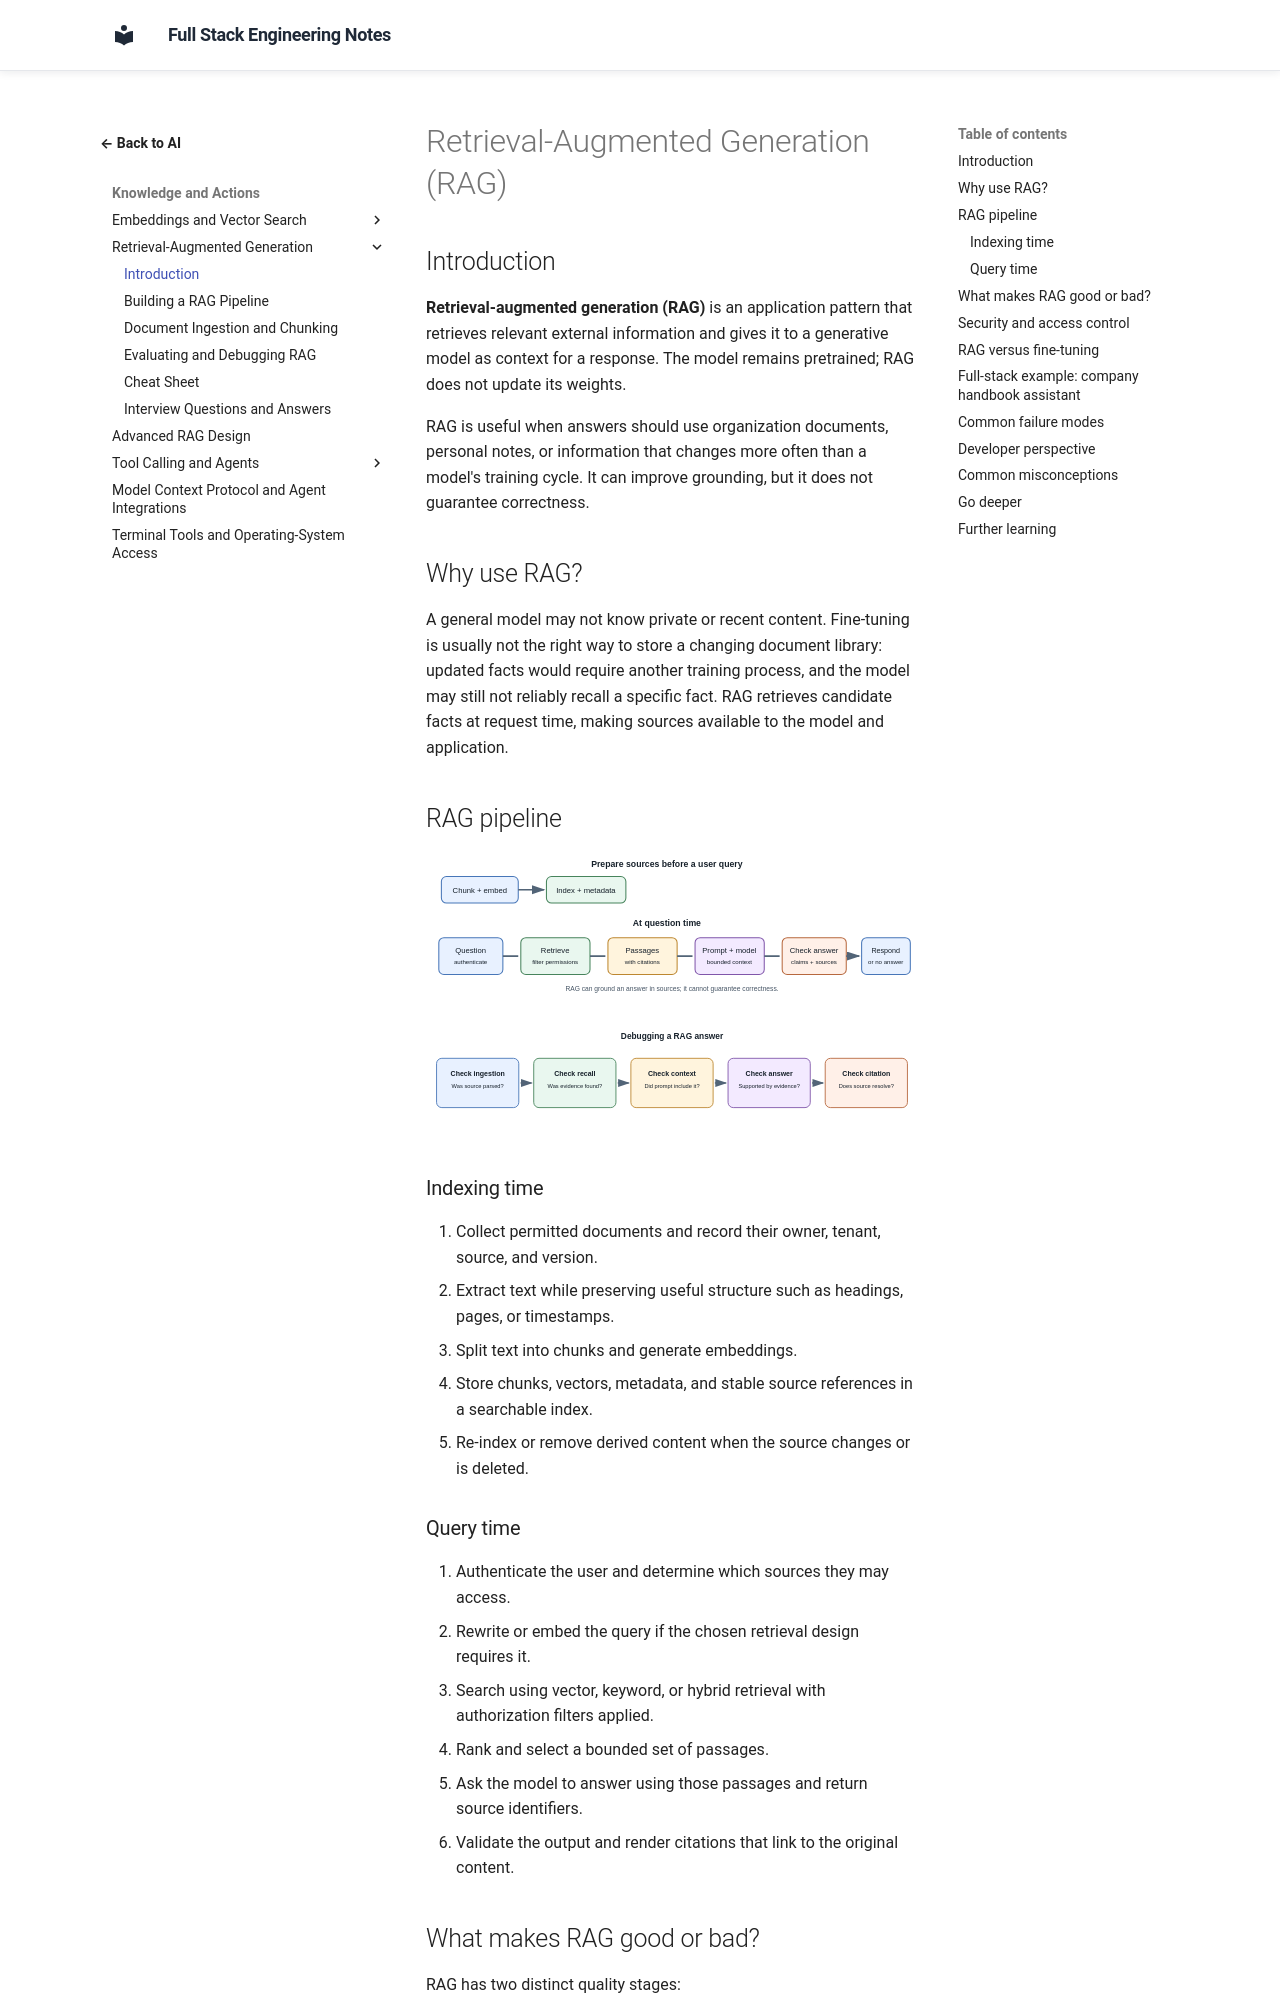

repository: murthy-satti/fullstack-notes · page: 06-ai-and-machine-learning/retrieval-augmented-generation/index.html · generator: mkdocs

# Retrieval-Augmented Generation (RAG)

## Introduction

**Retrieval-augmented generation (RAG)** is an application pattern that
retrieves relevant external information and gives it to a generative model
as context for a response. The model remains pretrained; RAG does not update
its weights.

RAG is useful when answers should use organization documents, personal
notes, or information that changes more often than a model's training
cycle. It can improve grounding, but it does not guarantee correctness.

## Why use RAG?

A general model may not know private or recent content. Fine-tuning is
usually not the right way to store a changing document library: updated
facts would require another training process, and the model may still not
reliably recall a specific fact. RAG retrieves candidate facts at request
time, making sources available to the model and application.

## RAG pipeline

![The RAG indexing flow chunks and embeds documents; at query time it retrieves permission-filtered passages, builds a prompt, generates an answer, and links citations back to sources.](rag-pipeline.svg)

![A RAG failure is traced separately through ingestion, retrieval, context assembly, generation, and citation rendering.](rag-debugging-flow.svg)

### Indexing time

1. Collect permitted documents and record their owner, tenant, source, and
   version.
2. Extract text while preserving useful structure such as headings, pages,
   or timestamps.
3. Split text into chunks and generate embeddings.
4. Store chunks, vectors, metadata, and stable source references in a
   searchable index.
5. Re-index or remove derived content when the source changes or is deleted.

### Query time

1. Authenticate the user and determine which sources they may access.
2. Rewrite or embed the query if the chosen retrieval design requires it.
3. Search using vector, keyword, or hybrid retrieval with authorization
   filters applied.
4. Rank and select a bounded set of passages.
5. Ask the model to answer using those passages and return source
   identifiers.
6. Validate the output and render citations that link to the original
   content.
